25-way image classification set "Images" from GitHub (Jarrett-Blair/Intro-to-CV-for-Ecologists); label vocabulary: Brachinus alternans, Brachinus cyanochroaticus, Calathus advena, Carabus maeander maeander, Carabus nemoralis nemoralis, Chlaenius aestivus, Cicindela punctulata, Cyclotrachelus furtivus, Cyclotrachelus torvus, Discoderus parallelus, Discoderus robustus, Euryderus grossus, Pasimachus californicus, Pasimachus elongatus, Pasimachus strenuus, Pasimachus subsulcatus, Patrobus lecontei, Poecilus lucublandus, Pterostichus corvinus, Pterostichus melanarius melanarius, Pterostichus novus, Pterostichus stygicus, Scarites subterraneus, Selenophorus planipennis, Synuchus impunctatus.

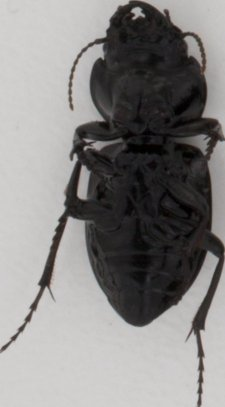
Label: Pasimachus californicus

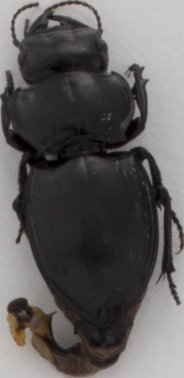
Label: Pasimachus strenuus

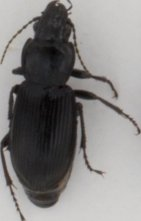
Label: Pterostichus melanarius melanarius

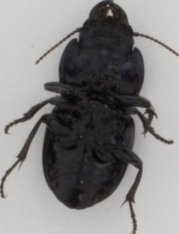
Label: Pasimachus subsulcatus

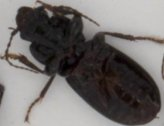
Label: Pterostichus novus

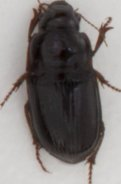
Label: Euryderus grossus
